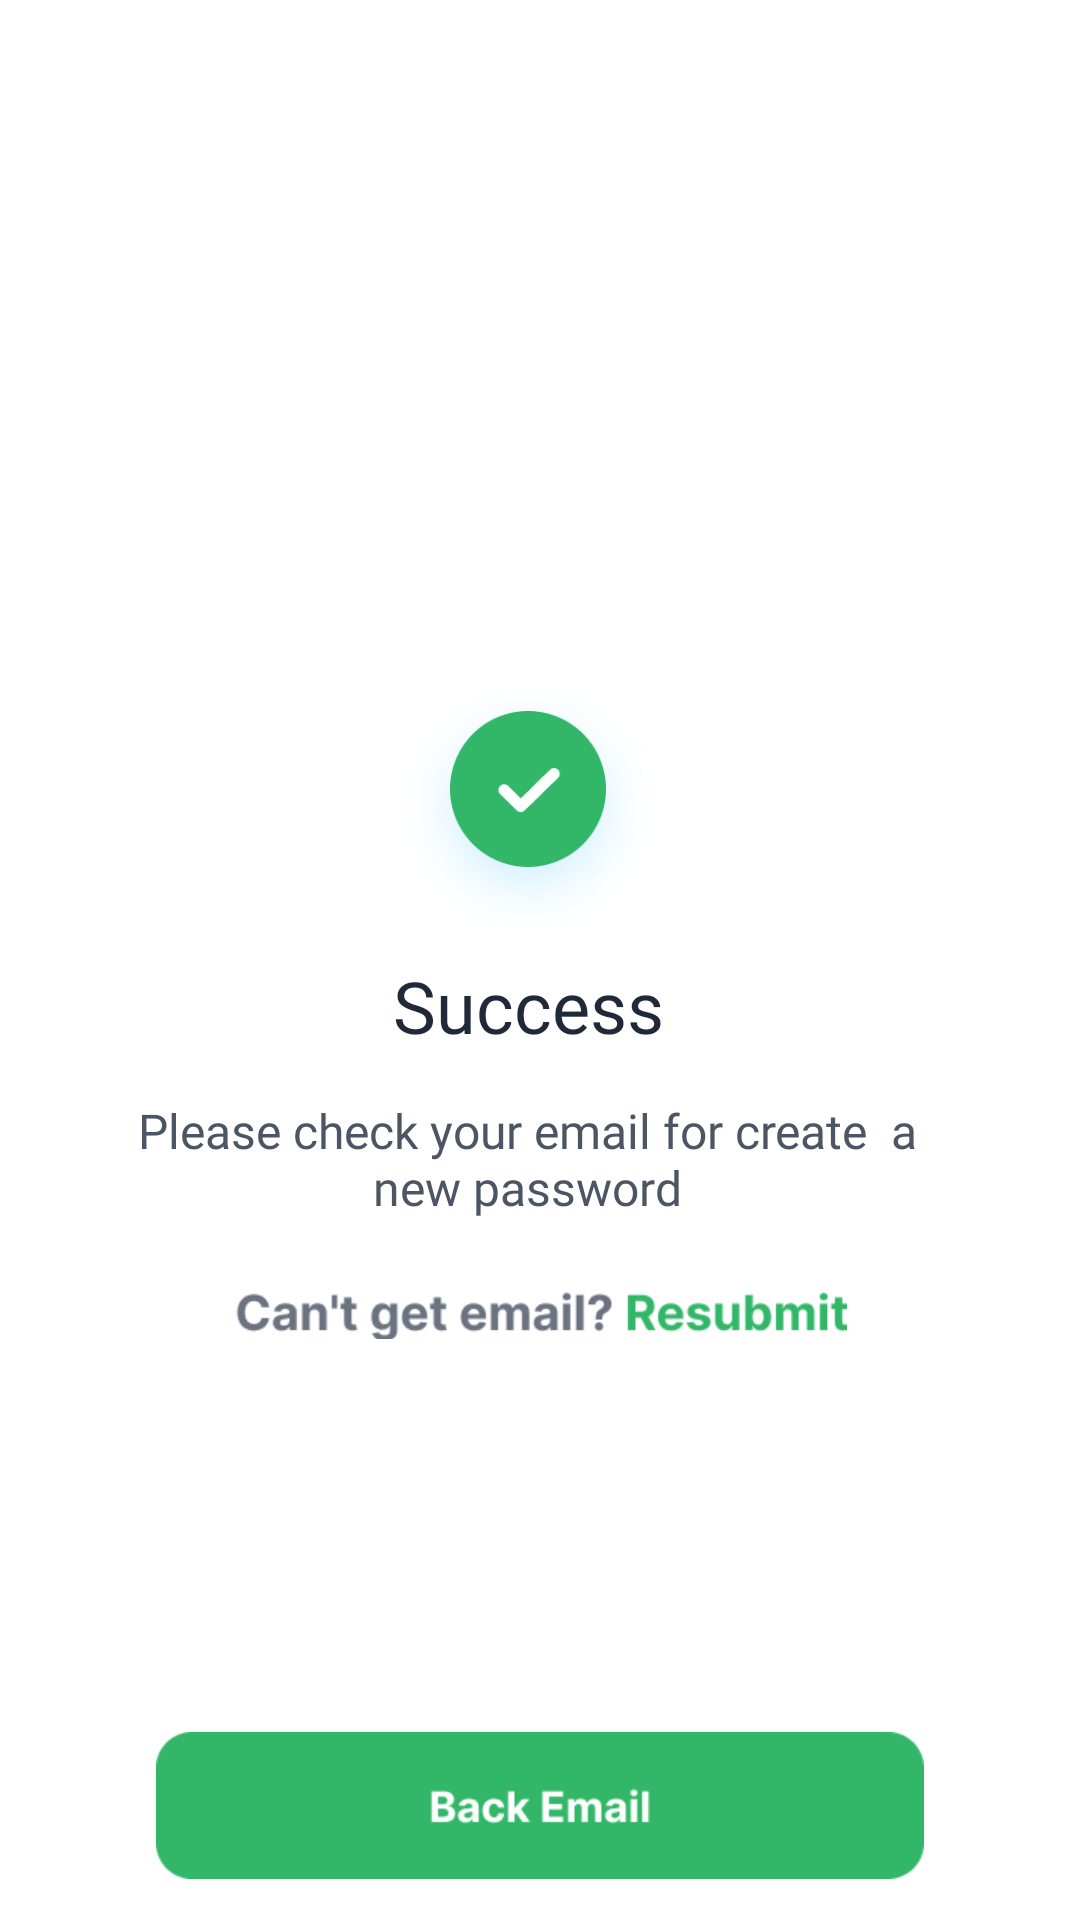

Layout XML and referenced resources for this Android screen:
<!-- AndroidManifest.xml: application theme Theme.DesignActivity -->
<!-- res/layout/change_pswrd_2.xml -->
<?xml version="1.0" encoding="utf-8"?>
<androidx.constraintlayout.widget.ConstraintLayout xmlns:android="http://schemas.android.com/apk/res/android"
    xmlns:app="http://schemas.android.com/apk/res-auto"
    xmlns:tools="http://schemas.android.com/tools"
    android:layout_width="match_parent"
    android:layout_height="match_parent">

    <ImageView
        android:id="@+id/imageView29"
        android:layout_width="204dp"
        android:layout_height="36dp"
        app:layout_constraintBottom_toTopOf="@+id/imageView28"
        app:layout_constraintEnd_toEndOf="@+id/imageView27"
        app:layout_constraintHorizontal_bias="0.464"
        app:layout_constraintStart_toStartOf="@+id/imageView27"
        app:layout_constraintTop_toBottomOf="@+id/imageView27"
        app:layout_constraintVertical_bias="0.467"
        app:srcCompat="@drawable/resubmit_txt" />

    <ImageView
        android:id="@+id/imageView27"
        android:layout_width="90dp"
        android:layout_height="90dp"
        app:layout_constraintBottom_toBottomOf="parent"
        app:layout_constraintEnd_toEndOf="parent"
        app:layout_constraintHorizontal_bias="0.485"
        app:layout_constraintStart_toStartOf="parent"
        app:layout_constraintTop_toTopOf="parent"
        app:layout_constraintVertical_bias="0.408"
        app:srcCompat="@drawable/success_icon" />

    <TextView
        android:id="@+id/textView20"
        android:layout_width="wrap_content"
        android:layout_height="wrap_content"
        android:fontFamily="@font/inter_bold"
        android:text="Success"
        android:textColor="@color/textColorDark"
        android:textSize="24sp"
        app:layout_constraintBottom_toBottomOf="parent"
        app:layout_constraintEnd_toEndOf="@+id/imageView27"
        app:layout_constraintHorizontal_bias="0.555"
        app:layout_constraintStart_toStartOf="@+id/imageView27"
        app:layout_constraintTop_toBottomOf="@+id/imageView27"
        app:layout_constraintVertical_bias="0.016" />

    <TextView
        android:id="@+id/textView21"
        android:layout_width="283dp"
        android:layout_height="wrap_content"
        android:fontFamily="@font/inter_regular"
        android:gravity="center"
        android:text="Please check your email for create  a new password"
        android:textColor="@color/textColorLight"
        android:textSize="16sp"
        app:layout_constraintBottom_toBottomOf="parent"
        app:layout_constraintEnd_toEndOf="@+id/textView20"
        app:layout_constraintHorizontal_bias="0.502"
        app:layout_constraintStart_toStartOf="@+id/textView20"
        app:layout_constraintTop_toBottomOf="@+id/textView20"
        app:layout_constraintVertical_bias="0.059" />

    <ImageView
        android:id="@+id/imageView28"
        android:layout_width="256dp"
        android:layout_height="49dp"
        app:layout_constraintBottom_toBottomOf="parent"
        app:layout_constraintEnd_toEndOf="parent"
        app:layout_constraintStart_toStartOf="parent"
        app:layout_constraintTop_toBottomOf="@+id/imageView27"
        app:layout_constraintVertical_bias="0.951"
        app:srcCompat="@drawable/back_email" />
</androidx.constraintlayout.widget.ConstraintLayout>
<!-- resources referenced by this layout -->
<resources>
  <color name="textColorDark">#1F2937</color>
  <color name="textColorLight">#4B5563</color>
  <!-- drawable back_email: png bitmap (drawable, 3112 bytes) -->
  <!-- drawable resubmit_txt: png bitmap (drawable, 5636 bytes) -->
  <!-- drawable success_icon: png bitmap (drawable, 49463 bytes) -->
  <style name="Theme.DesignActivity" parent="Theme.MaterialComponents.DayNight.DarkActionBar">
          
          <item name="colorPrimary">@color/textColorLight</item>
          <item name="colorPrimaryVariant">@color/purple_700</item>
          <item name="colorOnPrimary">@color/white</item>
          
          <item name="colorSecondary">@color/teal_200</item>
          <item name="colorSecondaryVariant">@color/teal_700</item>
          <item name="colorOnSecondary">@color/black</item>
          
          <item name="android:statusBarColor" tools:targetApi="l">?attr/colorPrimaryVariant</item>
          
      </style>
  <color name="purple_700">#FF3700B3</color>
  <color name="white">#FFFFFFFF</color>
  <color name="teal_200">#FF03DAC5</color>
  <color name="teal_700">#FF018786</color>
  <color name="black">#FF000000</color>
</resources>
